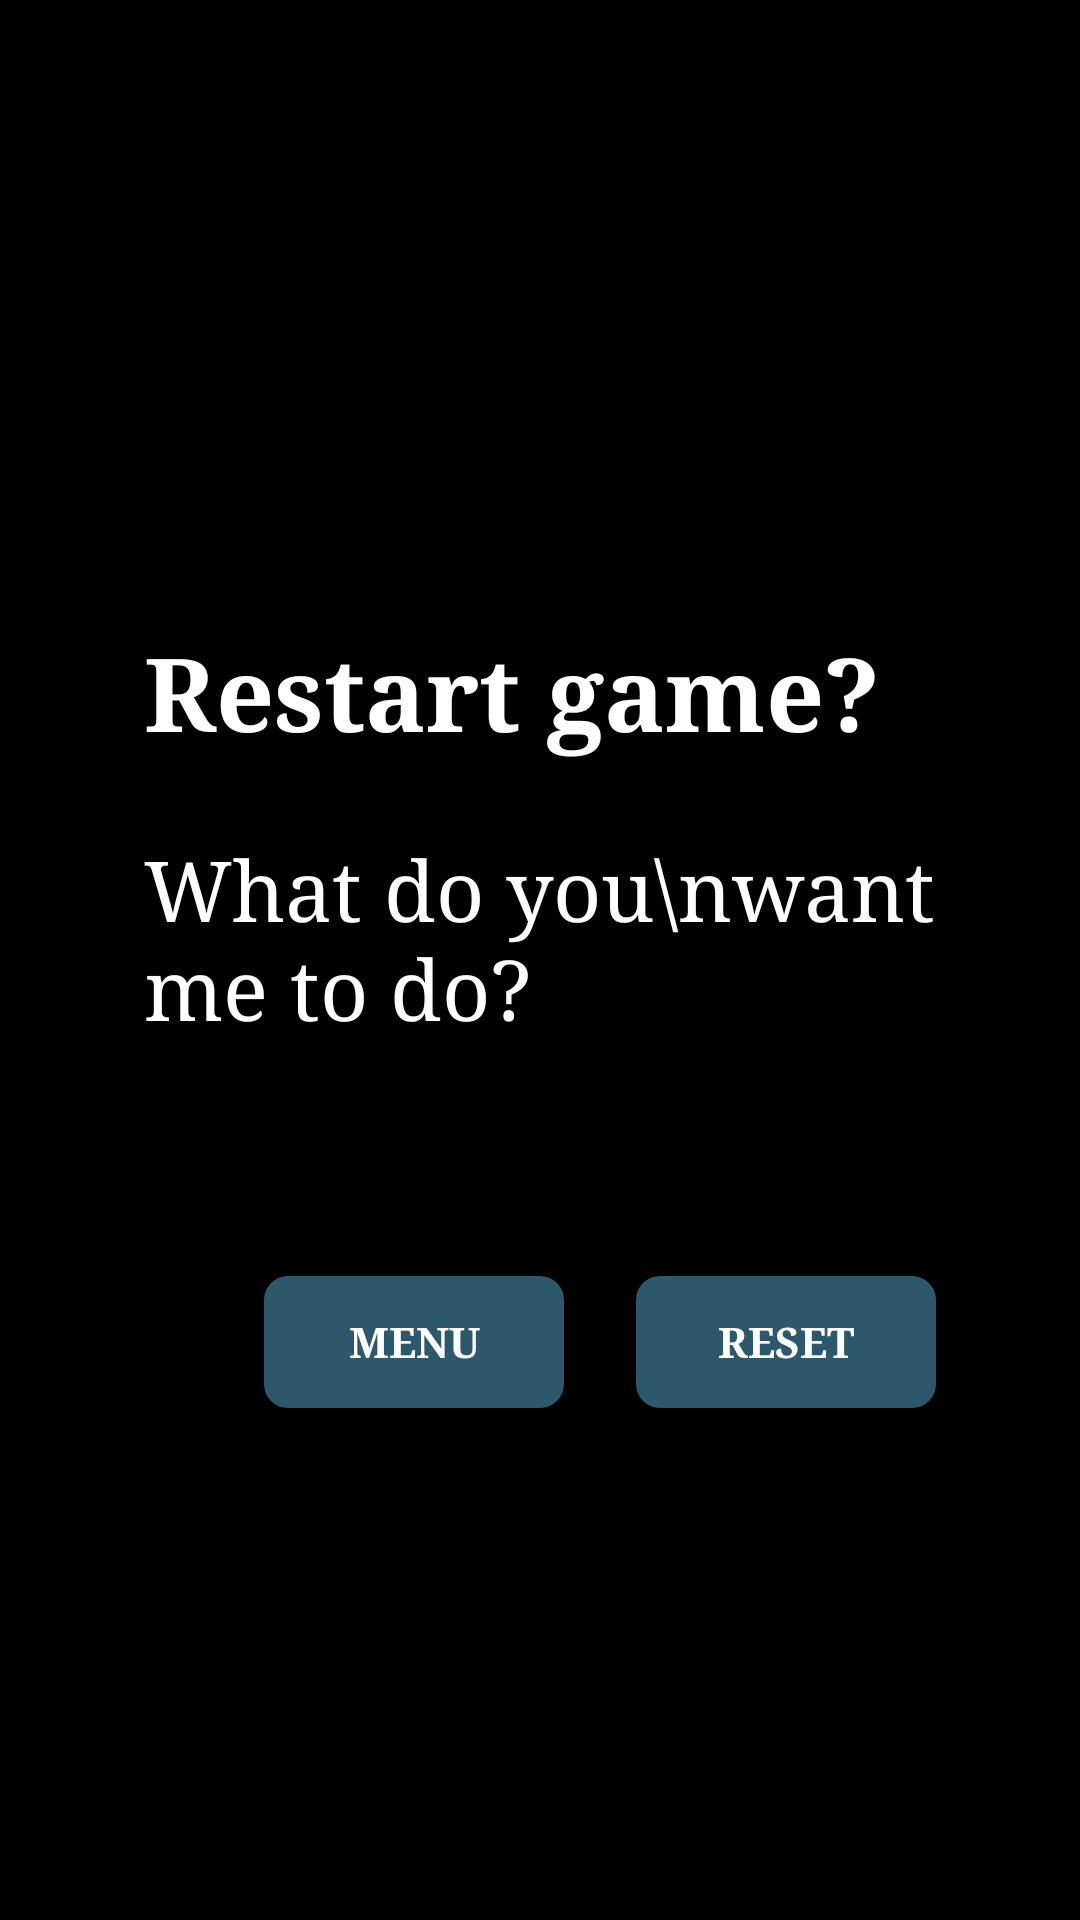

Reconstruct the res/layout file that produces this screen, plus the resources it refers to.
<!-- AndroidManifest.xml: application theme Theme.Puzzle2048 -->
<!-- res/layout/reset_dialog.xml -->
<?xml version="1.0" encoding="utf-8"?>
<androidx.constraintlayout.widget.ConstraintLayout xmlns:android="http://schemas.android.com/apk/res/android"
    xmlns:app="http://schemas.android.com/apk/res-auto"
    android:layout_width="match_parent"
    android:background="@color/black"
    android:layout_height="match_parent">

    <LinearLayout
        android:layout_width="match_parent"
        android:layout_height="340dp"
        android:layout_margin="24dp"
        android:orientation="vertical"
        app:layout_constraintBottom_toBottomOf="parent"
        app:layout_constraintEnd_toEndOf="parent"
        app:layout_constraintStart_toStartOf="parent"
        app:layout_constraintTop_toTopOf="parent">

        <LinearLayout
            android:layout_width="match_parent"
            android:layout_height="0dp"
            android:layout_weight="3"
            android:gravity="center|start"
            android:orientation="vertical"
            android:padding="24dp">

            <TextView
                android:layout_width="wrap_content"
                android:layout_height="wrap_content"
                android:fontFamily="serif"
                android:text="Restart game?"
                android:textColor="@color/white"
                android:textSize="34sp"
                android:textStyle="bold" />

            <TextView
                android:layout_width="wrap_content"
                android:layout_height="wrap_content"
                android:layout_marginTop="24dp"
                android:text="What do you\nwant me to do?"
                android:fontFamily="serif"
                android:textColor="@color/white"
                android:textSize="28sp" />

        </LinearLayout>

        <LinearLayout
            android:layout_width="match_parent"
            android:layout_height="0dp"
            android:layout_weight="1"
            android:gravity="end"
            android:orientation="horizontal">

            <androidx.appcompat.widget.AppCompatButton
                android:id="@+id/menuBtnDg"
                android:layout_width="100dp"
                android:layout_height="44dp"
                android:layout_gravity="center|end"
                android:background="@drawable/bnt_bg"
                android:fontFamily="serif"
                android:text="Menu"
                android:textColor="@color/white"
                android:textStyle="bold" />

            <androidx.appcompat.widget.AppCompatButton
                android:id="@+id/restartBtnBg"
                android:layout_width="100dp"
                android:layout_height="44dp"
                android:layout_gravity="center|end"
                android:layout_marginHorizontal="24dp"
                android:background="@drawable/bnt_bg"
                android:fontFamily="serif"
                android:text="Reset"
                android:textColor="@color/white"
                android:textStyle="bold" />
        </LinearLayout>

    </LinearLayout>

</androidx.constraintlayout.widget.ConstraintLayout>
<!-- resources referenced by this layout -->
<resources>
  <!-- drawable bnt_bg (drawable) -->
  <?xml version="1.0" encoding="utf-8"?>
  <selector xmlns:android="http://schemas.android.com/apk/res/android">
      <item android:state_pressed="true">
          <shape android:shape="rectangle">
              <solid android:color="#051C40"/>
              <corners android:radius="8dp"/>
          </shape>
      </item>
  
      <item>
          <shape android:shape="rectangle">
              <solid android:color="#2D576A"/>
              <corners android:radius="8dp"/>
          </shape>
      </item>
  </selector>
  <style name="Theme.Puzzle2048" parent="Theme.MaterialComponents.DayNight.NoActionBar">
          
          <item name="colorPrimary">@color/purple_500</item>
          <item name="colorPrimaryVariant">@color/purple_700</item>
          <item name="colorOnPrimary">@color/white</item>
          
          <item name="colorSecondary">@color/teal_200</item>
          <item name="colorSecondaryVariant">@color/teal_700</item>
          <item name="colorOnSecondary">@color/black</item>
          
          <item name="android:statusBarColor">@color/black</item>
          
          <item name="android:forceDarkAllowed" tools:targetApi="q">false</item>
          <item name="android:windowLightStatusBar" tools:targetApi="q">false</item>
      </style>
  <!-- not gathered from this repository: default colours our renderer supplied (Android Studio template values) -->
  <color name="purple_500">#FF6200EE</color>
  <color name="purple_700">#FF3700B3</color>
  <color name="teal_200">#FF03DAC5</color>
  <color name="teal_700">#FF018786</color>
  <color name="black">#FF000000</color>
  <color name="white">#FFFFFFFF</color>
</resources>
